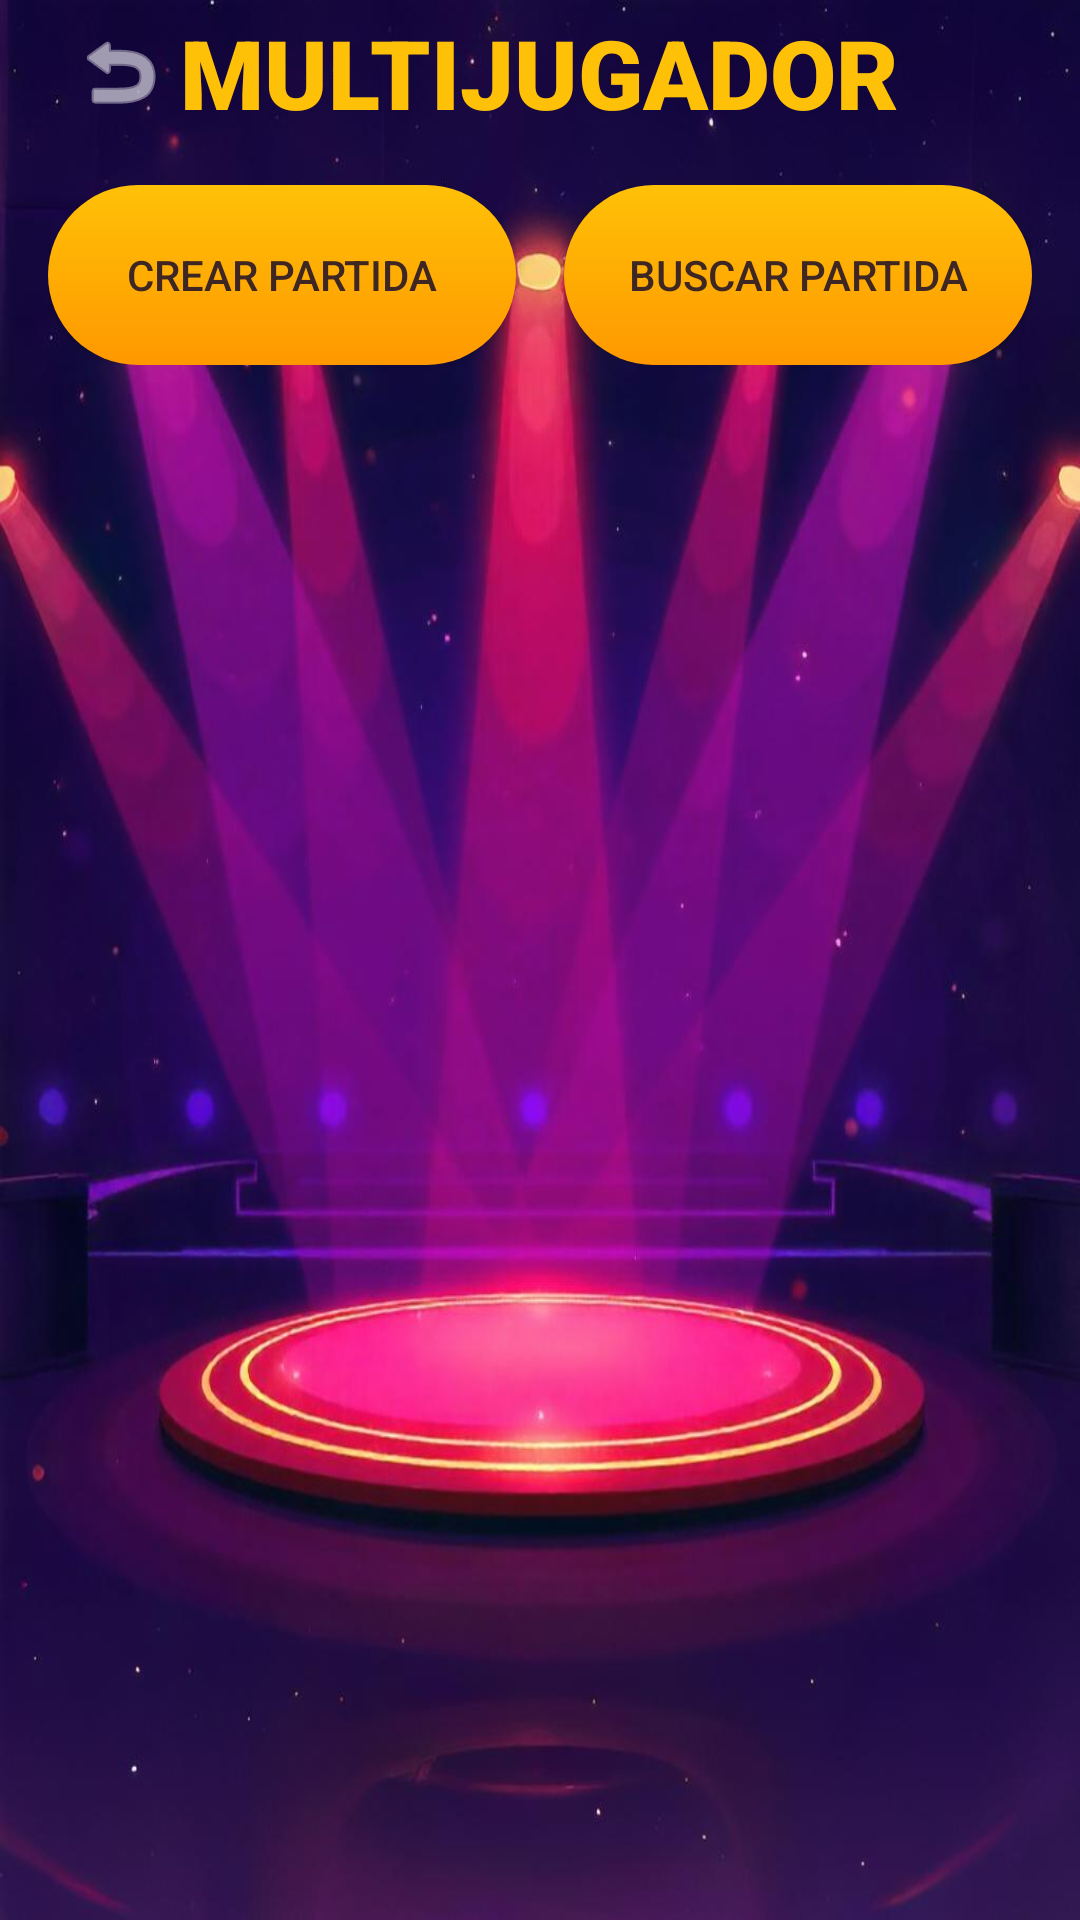

Here is an Android app screen rendered from its layout file. Give the layout XML and the strings, colors and styles it references.
<!-- AndroidManifest.xml: activity theme Theme.AppCompat.NoActionBar -->
<!-- res/layout/activity_multiplayer_lobby.xml -->
<?xml version="1.0" encoding="utf-8"?>
<androidx.constraintlayout.widget.ConstraintLayout
    xmlns:android="http://schemas.android.com/apk/res/android"
    xmlns:app="http://schemas.android.com/apk/res-auto"
    xmlns:tools="http://schemas.android.com/tools"
    android:layout_width="match_parent"
    android:layout_height="match_parent"
    android:background="@drawable/fondo_menu"
    tools:context=".MultiplayerLobbyActivity">

    <ImageView
        android:id="@+id/btnBack"
        android:layout_width="48dp"
        android:layout_height="48dp"
        android:layout_marginStart="16dp"
        android.layout_marginTop="16dp"
        android:src="@android:drawable/ic_menu_revert"
        app:tint="@android:color/white"
        android:background="?attr/selectableItemBackgroundBorderless"
        android:padding="8dp"
        app:layout_constraintStart_toStartOf="parent"
        app:layout_constraintTop_toTopOf="parent" />

    <TextView
        android:id="@+id/tvTitle"
        android:layout_width="wrap_content"
        android:layout_height="wrap_content"
        android:fontFamily="sans-serif-black"
        android:text="MULTIJUGADOR"
        android:textColor="#FFC107"
        android:textSize="32sp"
        app:layout_constraintEnd_toEndOf="parent"
        app:layout_constraintStart_toStartOf="parent"
        app:layout_constraintTop_toTopOf="@+id/btnBack"
        app:layout_constraintBottom_toBottomOf="@+id/btnBack" />

    <LinearLayout
        android:id="@+id/llButtons"
        android:layout_width="0dp"
        android:layout_height="wrap_content"
        android:orientation="horizontal"
        android:layout_marginTop="16dp"
        app:layout_constraintTop_toBottomOf="@+id/tvTitle"
        app:layout_constraintStart_toStartOf="parent"
        app:layout_constraintEnd_toEndOf="parent"
        android:paddingStart="16dp"
        android:paddingEnd="16dp">

        <Button
            android:id="@+id/btnHostGame"
            android:layout_width="0dp"
            android:layout_height="60dp"
            android:layout_weight="1"
            android:text="CREAR PARTIDA"
            android:background="@drawable/btn_jugar_background"
            android:textColor="#3E2723"
            android:layout_marginEnd="8dp"/>

        <Button
            android:id="@+id/btnDiscoverGames"
            android:layout_width="0dp"
            android:layout_height="60dp"
            android:layout_weight="1"
            android:text="BUSCAR PARTIDA"
            android:background="@drawable/btn_jugar_background"
            android:textColor="#3E2723"
            android:layout_marginStart="8dp"/>
    </LinearLayout>

    <ProgressBar
        android:id="@+id/pbSearching"
        android:layout_width="wrap_content"
        android:layout_height="wrap_content"
        android:layout_marginTop="16dp"
        android:visibility="gone"
        tools:visibility="visible"
        app:layout_constraintTop_toBottomOf="@+id/llButtons"
        app:layout_constraintStart_toStartOf="parent"
        app:layout_constraintEnd_toEndOf="parent"/>

    <androidx.recyclerview.widget.RecyclerView
        android:id="@+id/rvFoundGames"
        android:layout_width="0dp"
        android:layout_height="0dp"
        android:layout_marginTop="16dp"
        android:padding="8dp"
        app:layout_constraintTop_toBottomOf="@+id/pbSearching"
        app:layout_constraintBottom_toBottomOf="parent"
        app:layout_constraintStart_toStartOf="parent"
        app:layout_constraintEnd_toEndOf="parent"
        tools:listitem="@layout/item_found_game" />

</androidx.constraintlayout.widget.ConstraintLayout>
<!-- res/layout/item_found_game.xml (included above) -->
<?xml version="1.0" encoding="utf-8"?>
<androidx.cardview.widget.CardView
    xmlns:android="http://schemas.android.com/apk/res/android"
    xmlns:app="http://schemas.android.com/apk/res-auto"
    android:layout_width="match_parent"
    android:layout_height="wrap_content"
    app:cardBackgroundColor="#CC2D1B69"
    app:cardCornerRadius="12dp"
    android:layout_marginStart="16dp"
    android:layout_marginEnd="16dp"
    android:layout_marginTop="8dp"
    android:layout_marginBottom="8dp">

    <LinearLayout
        android:layout_width="match_parent"
        android:layout_height="wrap_content"
        android:orientation="horizontal"
        android:padding="16dp"
        android:gravity="center_vertical">

        <TextView
            android:id="@+id/tvGameName"
            android:layout_width="0dp"
            android:layout_height="wrap_content"
            android:layout_weight="1"
            android:text="Partida de @Abraham"
            android:textColor="@android:color/white"
            android:textSize="18sp"
            android:textStyle="bold" />

        <Button
            android:id="@+id/btnJoin"
            android:layout_width="wrap_content"
            android:layout_height="40dp"
            android:text="UNIRSE"
            android:textSize="12sp"
            android:background="@drawable/btn_jugar_background"
            android:textColor="#3E2723" />

    </LinearLayout>
</androidx.cardview.widget.CardView>
<!-- resources referenced by this layout -->
<resources>
  <!-- drawable btn_jugar_background (drawable) -->
  <?xml version="1.0" encoding="utf-8"?>
  <shape xmlns:android="http://schemas.android.com/apk/res/android"
      android:shape="rectangle">
      <gradient
          android:startColor="#FF9800"
          android:endColor="#FFC107"
          android:angle="90"/>
      <corners android:radius="100dp" />
      <padding
          android:left="10dp"
          android:top="10dp"
          android:right="10dp"
          android:bottom="10dp" />
  </shape>
  <!-- drawable fondo_menu: jpg bitmap (drawable, 412776 bytes) -->
</resources>
